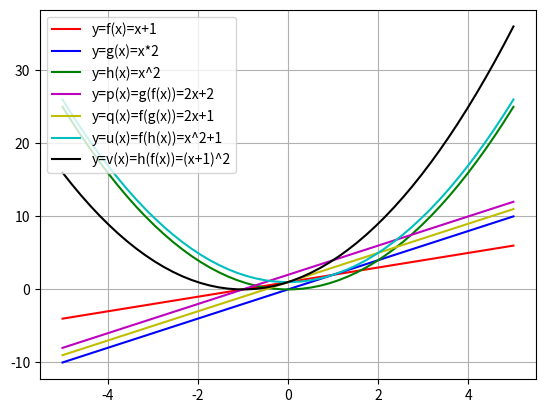

Source code (Python):
import matplotlib.pyplot as plt
import numpy as np

# https://matplotlib.org/2.0.2/api/colors_api.html

def f(x):
    return x+1

def g(x):
    return x*2

def h(x):
    return x**2

def p(x):
    return g(f(x))

def q(x):
    return f(g(x))

def u(x):
    return f(h(x))

def v(x):
    return h(f(x))

x = np.linspace(-5,5)
#plt.ylim([-15,1000000])

y = f(x)
plt.plot(x, y, '-r', label='y=f(x)=x+1')

y = g(x)
plt.plot(x, y, '-b', label='y=g(x)=x*2')

y=h(x)
plt.plot(x, y, '-g', label='y=h(x)=x^2')

y=p(x)
plt.plot(x, y, '-m', label='y=p(x)=g(f(x))=2x+2')

y=q(x)
plt.plot(x, y, '-y', label='y=q(x)=f(g(x))=2x+1')

y=u(x)
plt.plot(x, y, '-c', label='y=u(x)=f(h(x))=x^2+1')

y=v(x)
plt.plot(x, y, '-k', label='y=v(x)=h(f(x))=(x+1)^2')

plt.legend(loc='upper left')
plt.grid()
plt.show()
